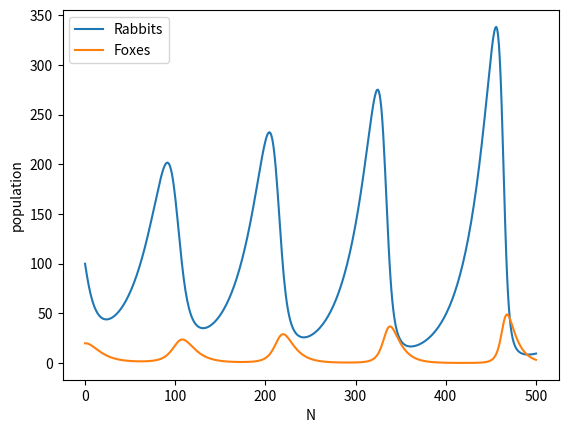

The script that saved this image:
import numpy as np
import matplotlib.pyplot as plt

F = np.zeros(500)
R = np.zeros(500)

R[0] = 100
F[0] = 20

for i in range(1,500):
    R[i] = R[i-1] + 0.04*R[i-1] - 0.005*R[i-1]*F[i-1]
    F[i] = F[i-1] + 0.2*0.005*R[i-1]*F[i-1] - 0.1*F[i-1]

x = np.linspace(0, 500, 500)

plt.plot(x, R, label="Rabbits")
plt.plot(x, F, label="Foxes")
plt.xlabel("N")
plt.ylabel("population")
plt.legend()
plt.savefig("lotka_volterra.png")

'''
[redacted]
'''